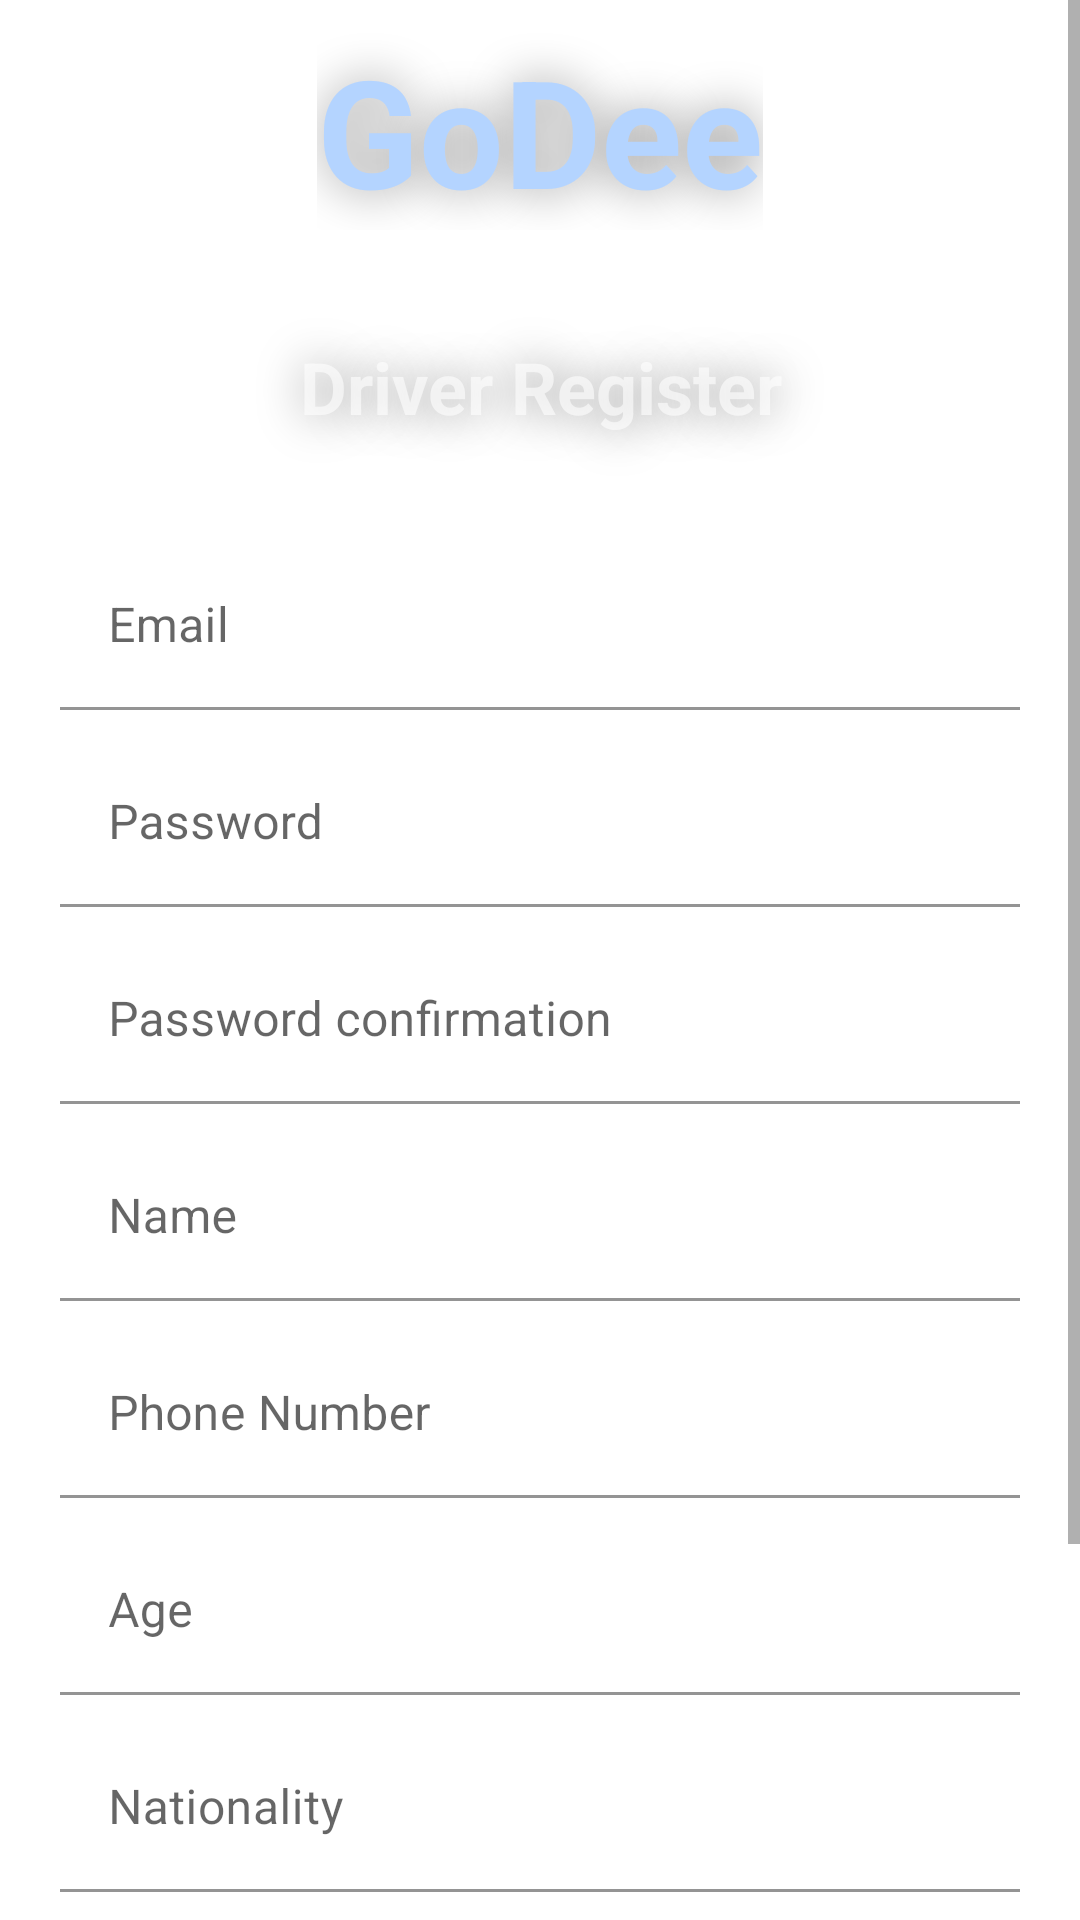

Layout XML and referenced resources for this Android screen:
<!-- AndroidManifest.xml: application theme Theme.GoDee -->
<!-- res/layout/activity_driver_register.xml -->
<?xml version="1.0" encoding="utf-8"?>
<ScrollView xmlns:android="http://schemas.android.com/apk/res/android"
    xmlns:app="http://schemas.android.com/apk/res-auto"
    xmlns:tools="http://schemas.android.com/tools"
    android:layout_width="match_parent"
    android:layout_height="match_parent"
    android:background="@drawable/driver_register"
    android:fillViewport="true">

    <LinearLayout
        android:layout_width="match_parent"
        android:layout_height="wrap_content"
        android:layout_marginTop="10dp"
        android:orientation="vertical"
        android:gravity="center"
        tools:context=".User.RegisterActivity">

        <TextView
            android:layout_width="wrap_content"
            android:layout_height="wrap_content"
            android:text="GoDee"
            android:textSize="50sp"
            android:textStyle="bold"
            android:textColor="@color/light_blue"
            android:shadowColor="#66000000"
            android:shadowDx="1"
            android:shadowDy="1"
            android:shadowRadius="40"
            android:layout_marginBottom="20dp"/>

        <TextView
            android:text="Driver Register"
            android:layout_width="match_parent"
            android:layout_height="wrap_content"
            android:padding="16dp"
            android:textAlignment="center"
            android:textSize="24sp"
            android:textStyle="bold"
            android:shadowColor="#66000000"
            android:shadowDx="1"
            android:shadowDy="1"
            android:shadowRadius="40"
            android:textColor="#99FFFFFF" />

        
        <com.google.android.material.textfield.TextInputLayout
            android:layout_width="match_parent"
            android:layout_height="wrap_content"
            android:layout_marginTop="20dp"
            android:layout_marginHorizontal="10dp">

            <com.google.android.material.textfield.TextInputEditText
                android:id="@+id/email"
                android:hint="@string/email"
                android:layout_width="match_parent"
                android:layout_height="wrap_content"
                android:layout_marginHorizontal="10dp"
                android:background="@drawable/rounded_edittext_background"
                android:inputType="textEmailAddress"/>
        </com.google.android.material.textfield.TextInputLayout>

        
        <com.google.android.material.textfield.TextInputLayout
            android:layout_width="match_parent"
            android:layout_height="wrap_content"
            android:layout_marginTop="10dp"
            android:layout_marginHorizontal="10dp">

            <com.google.android.material.textfield.TextInputEditText
                android:id="@+id/password"
                android:hint="@string/password"
                android:layout_width="match_parent"
                android:layout_height="wrap_content"
                android:background="@drawable/rounded_edittext_background"
                android:inputType="textPassword"
                android:layout_marginHorizontal="10dp"/>
        </com.google.android.material.textfield.TextInputLayout>

        
        <com.google.android.material.textfield.TextInputLayout
            android:layout_width="match_parent"
            android:layout_height="wrap_content"
            android:layout_marginTop="10dp"
            android:layout_marginHorizontal="10dp">

            <com.google.android.material.textfield.TextInputEditText
                android:id="@+id/passwordConfirmation"
                android:hint="Password confirmation"
                android:layout_width="match_parent"
                android:layout_height="wrap_content"
                android:background="@drawable/rounded_edittext_background"
                android:inputType="textPassword"
                android:layout_marginHorizontal="10dp"/>
        </com.google.android.material.textfield.TextInputLayout>

        
        <com.google.android.material.textfield.TextInputLayout
            android:layout_width="match_parent"
            android:layout_height="wrap_content"
            android:layout_marginTop="10dp"
            android:layout_marginHorizontal="10dp">
            <com.google.android.material.textfield.TextInputEditText
                android:id="@+id/name"
                android:layout_width="match_parent"
                android:layout_height="wrap_content"
                android:background="@drawable/rounded_edittext_background"
                android:hint="Name"
                android:layout_marginHorizontal="10dp"/>
        </com.google.android.material.textfield.TextInputLayout>

        
        <com.google.android.material.textfield.TextInputLayout
            android:layout_width="match_parent"
            android:layout_height="wrap_content"
            android:layout_marginTop="10dp"
            android:layout_marginHorizontal="10dp">
            <com.google.android.material.textfield.TextInputEditText
                android:id="@+id/phoneNumber"
                android:layout_width="match_parent"
                android:layout_height="wrap_content"
                android:hint="Phone Number"
                android:background="@drawable/rounded_edittext_background"
                android:inputType="phone"
                android:layout_marginHorizontal="10dp"/>
        </com.google.android.material.textfield.TextInputLayout>

        
        <com.google.android.material.textfield.TextInputLayout
            android:layout_width="match_parent"
            android:layout_height="wrap_content"
            android:layout_marginTop="10dp"
            android:layout_marginHorizontal="10dp">
            <com.google.android.material.textfield.TextInputEditText
                android:id="@+id/age"
                android:layout_width="match_parent"
                android:layout_height="wrap_content"
                android:hint="Age"
                android:background="@drawable/rounded_edittext_background"
                android:inputType="number"
                android:layout_marginHorizontal="10dp"/>
        </com.google.android.material.textfield.TextInputLayout>

        
        <com.google.android.material.textfield.TextInputLayout
            android:layout_width="match_parent"
            android:layout_height="wrap_content"
            android:layout_marginTop="10dp"
            android:layout_marginHorizontal="10dp">
            <com.google.android.material.textfield.TextInputEditText
                android:id="@+id/nationality"
                android:layout_width="match_parent"
                android:layout_height="wrap_content"
                android:background="@drawable/rounded_edittext_background"
                android:hint="Nationality"
                android:layout_marginHorizontal="10dp"/>
        </com.google.android.material.textfield.TextInputLayout>

        
        <Button
            android:id="@+id/btn_register_driver"
            android:text="Register"
            android:textSize="16dp"
            android:layout_width="wrap_content"
            android:layout_height="wrap_content"
            android:layout_marginTop="20dp"
            android:textColor="@android:color/white"
            android:backgroundTint="@color/vermilion"/>

        <TextView
            android:textStyle="bold"
            android:textSize="20sp"
            android:gravity="center"
            android:layout_marginTop="30dp"
            android:layout_marginBottom="40dp"
            android:id="@+id/loginNow"
            android:text="Click here to login!"
            android:layout_width="match_parent"
            android:layout_height="wrap_content"
            android:shadowColor="#66000000"
            android:shadowDx="1"
            android:shadowDy="1"
            android:shadowRadius="40"
            android:textColor="#ececec"/>

        <ProgressBar
            android:id="@+id/progressBar"
            android:visibility="gone"
            android:layout_width="wrap_content"
            android:layout_height="wrap_content"
            />

    </LinearLayout>
</ScrollView>
<!-- resources referenced by this layout -->
<resources>
  <color name="light_blue">#B4D4FF</color>
  <color name="vermilion">#0E2954</color>
  <!-- drawable rounded_edittext_background (drawable) -->
  <?xml version="1.0" encoding="utf-8"?>
  <shape xmlns:android="http://schemas.android.com/apk/res/android">
      <solid android:color="#85FFFFFF"/>
      <corners android:radius="20dp"/>
  </shape>
  <string name="email">Email</string>
  <string name="password">Password</string>
  <style name="Theme.GoDee" parent="Theme.MaterialComponents.DayNight.DarkActionBar">
          
          <item name="colorPrimary">@color/light_blue</item>
          <item name="colorPrimaryVariant">@color/light_blue</item>
          <item name="colorOnPrimary">#000000</item>
          
          <item name="colorSecondary">@color/vermilion</item>
          <item name="colorSecondaryVariant">@color/teal_700</item>
          <item name="colorOnSecondary">@color/black</item>
          
          <item name="android:statusBarColor">#27374D</item>
          
      </style>
  <color name="teal_700">#FF018786</color>
  <color name="black">#FF000000</color>
</resources>
